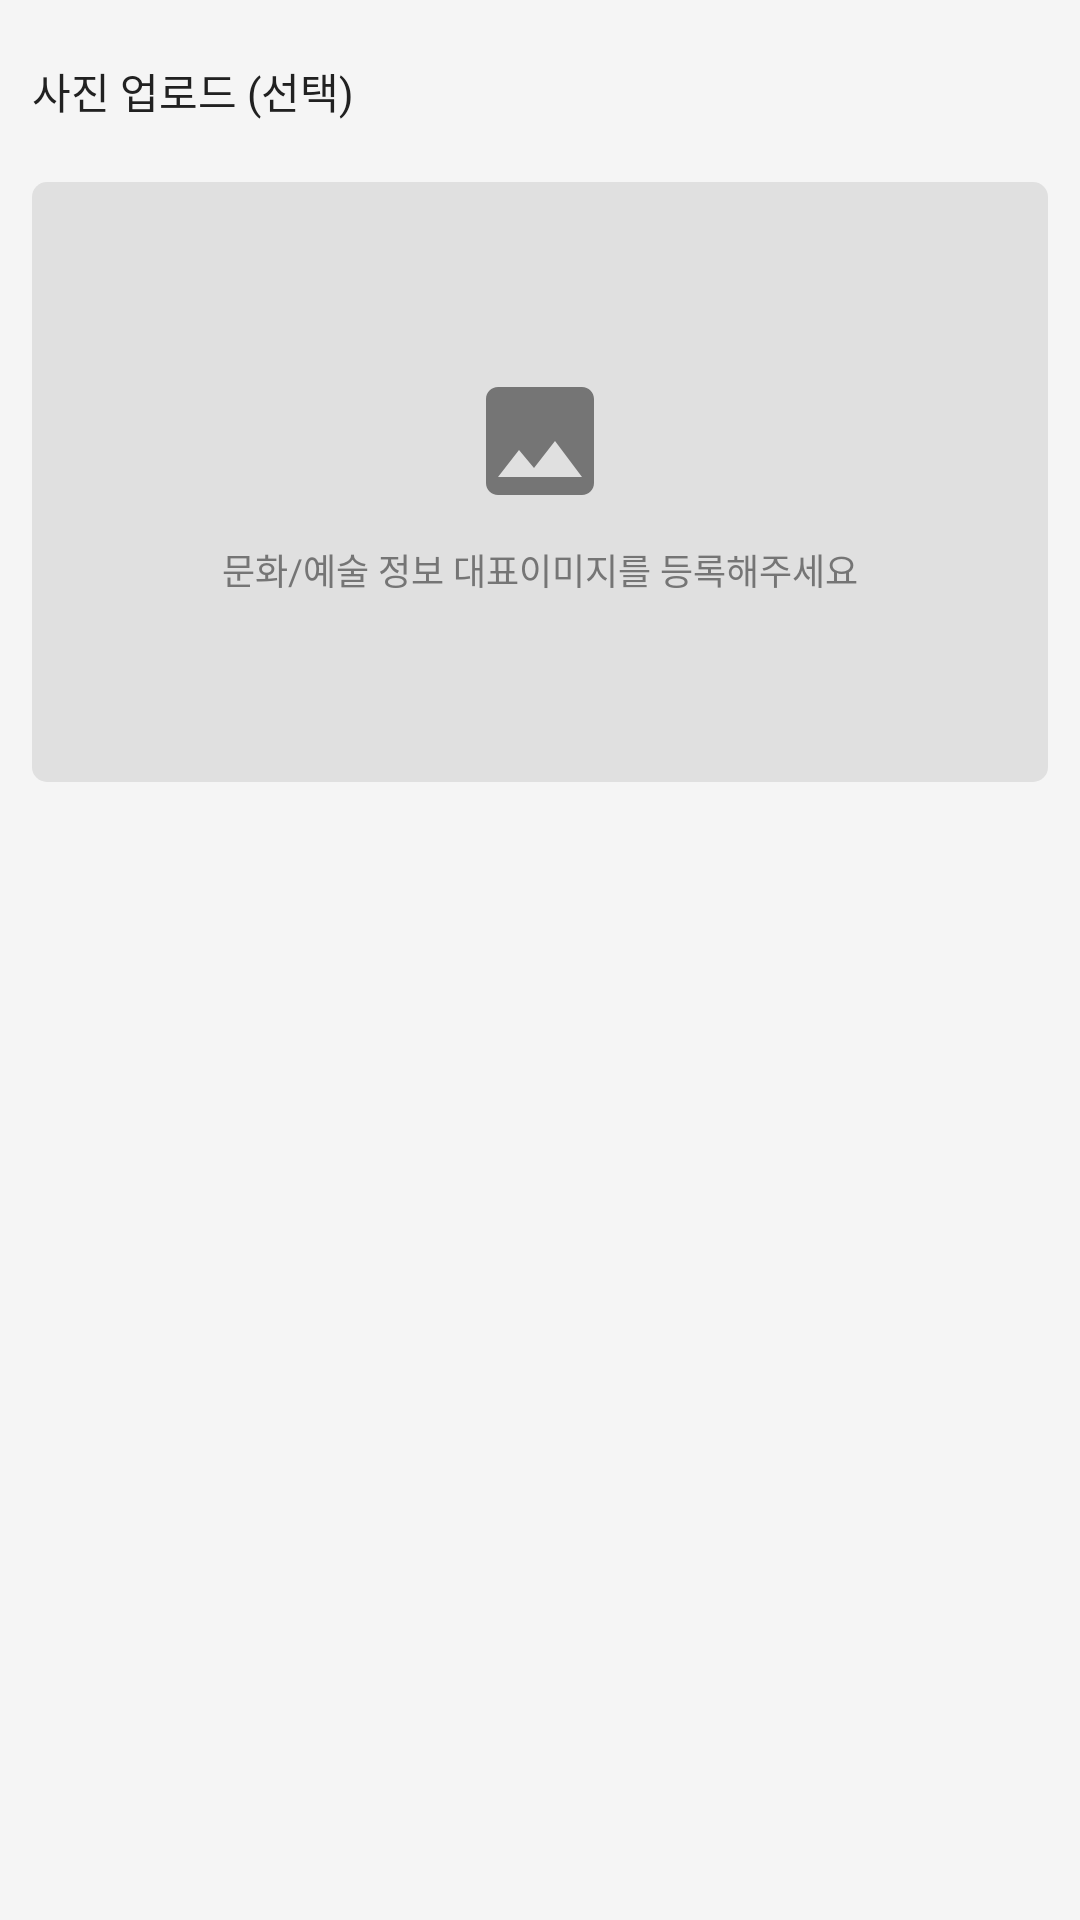

Produce the Android XML layout that renders to this screen, including the resource entries it uses.
<!-- AndroidManifest.xml: application theme AppTheme -->
<!-- res/layout/form_image_section.xml -->
<?xml version="1.0" encoding="utf-8"?>
<android.support.constraint.ConstraintLayout xmlns:android="http://schemas.android.com/apk/res/android"
    xmlns:app="http://schemas.android.com/apk/res-auto"
    android:layout_width="match_parent"
    android:layout_height="match_parent"
    android:background="#f5f5f5"
    android:paddingBottom="@dimen/form_title_margin"
    android:paddingTop="@dimen/form_title_margin">

    <android.support.constraint.Guideline
        android:id="@+id/lGl"
        android:layout_width="wrap_content"
        android:layout_height="wrap_content"
        android:orientation="vertical"
        app:layout_constraintGuide_percent=".03" />

    <android.support.constraint.Guideline
        android:id="@+id/rGl"
        android:layout_width="wrap_content"
        android:layout_height="wrap_content"
        android:orientation="vertical"
        app:layout_constraintGuide_percent=".97" />

    <TextView
        android:id="@+id/sectionTitle"
        android:layout_width="wrap_content"
        android:layout_height="wrap_content"
        android:fontFamily="@font/namsan_medium"
        android:text="@string/art_item_image_title"
        android:textColor="#212121"
        android:textSize="@dimen/form_section_title_textsize"
        app:layout_constraintLeft_toLeftOf="@id/lGl"
        app:layout_constraintTop_toTopOf="parent" />

    <android.support.constraint.ConstraintLayout
        android:id="@+id/imagePickFrame"
        android:layout_width="0dp"
        android:layout_height="@dimen/form_image_frame_height"
        android:layout_marginTop="@dimen/form_title_margin"
        android:background="@drawable/form_bg"
        app:layout_constraintLeft_toLeftOf="@id/lGl"
        app:layout_constraintRight_toRightOf="@id/rGl"
        app:layout_constraintTop_toBottomOf="@id/sectionTitle">

        <ImageView
            android:id="@+id/imageAddIcon"
            android:layout_width="wrap_content"
            android:layout_height="wrap_content"
            android:src="@drawable/ic_image_light_black_48dp"
            app:layout_constraintBottom_toTopOf="@+id/imageAddInfoText"
            app:layout_constraintLeft_toLeftOf="parent"
            app:layout_constraintRight_toRightOf="parent"
            app:layout_constraintTop_toTopOf="parent"
            app:layout_constraintVertical_chainStyle="packed" />

        <TextView
            android:id="@+id/imageAddInfoText"
            android:layout_width="wrap_content"
            android:layout_height="wrap_content"
            android:layout_marginTop="@dimen/detail_art_item_info_left_margin"
            android:fontFamily="@font/namsan_medium"
            android:text="@string/form_image_info_msg"
            android:textColor="#757575"
            android:textSize="12sp"
            app:layout_constraintBottom_toBottomOf="parent"
            app:layout_constraintLeft_toLeftOf="parent"
            app:layout_constraintRight_toRightOf="parent"
            app:layout_constraintTop_toBottomOf="@id/imageAddIcon" />

        <ImageView
            android:id="@+id/selectedImage"
            android:layout_width="0dp"
            android:layout_height="0dp"
            android:scaleType="centerCrop"
            android:visibility="gone"
            app:layout_constraintBottom_toBottomOf="parent"
            app:layout_constraintLeft_toLeftOf="parent"
            app:layout_constraintRight_toRightOf="parent"
            app:layout_constraintTop_toTopOf="parent" />

        <android.support.constraint.Group
            android:id="@+id/emptySectionGroup"
            android:layout_width="wrap_content"
            android:layout_height="wrap_content"
            app:constraint_referenced_ids="imageAddIcon, imageAddInfoText" />

    </android.support.constraint.ConstraintLayout>

</android.support.constraint.ConstraintLayout>
<!-- resources referenced by this layout -->
<resources>
  <dimen name="detail_art_item_info_left_margin">10dp</dimen>
  <dimen name="form_image_frame_height">200dp</dimen>
  <dimen name="form_section_title_textsize">14sp</dimen>
  <dimen name="form_title_margin">20dp</dimen>
  <!-- drawable form_bg (drawable) -->
  <?xml version="1.0" encoding="utf-8"?>
  <layer-list xmlns:android="http://schemas.android.com/apk/res/android">
  <item>
      <shape android:shape="rectangle">
          <corners android:radius="5dp"/>
          <solid android:color="#e0e0e0"/>
      </shape>
  </item>
  </layer-list>
  <!-- drawable ic_image_light_black_48dp (drawable) -->
  <vector android:height="48dp" android:tint="#757575"
      android:viewportHeight="24.0" android:viewportWidth="24.0"
      android:width="48dp" xmlns:android="http://schemas.android.com/apk/res/android">
      <path android:fillColor="#FF000000" android:pathData="M21,19V5c0,-1.1 -0.9,-2 -2,-2H5c-1.1,0 -2,0.9 -2,2v14c0,1.1 0.9,2 2,2h14c1.1,0 2,-0.9 2,-2zM8.5,13.5l2.5,3.01L14.5,12l4.5,6H5l3.5,-4.5z"/>
  </vector>
  <string name="art_item_image_title">사진 업로드 (선택)</string>
  <string name="form_image_info_msg">문화/예술 정보 대표이미지를 등록해주세요</string>
  <style name="AppTheme" parent="Theme.AppCompat.Light.DarkActionBar">
          
          <item name="colorPrimary">@color/colorPrimary</item>
          <item name="colorPrimaryDark">@color/colorPrimaryDark</item>
          <item name="colorAccent">@color/colorAccent</item>
      </style>
  <color name="colorPrimary">#941e34</color>
  <color name="colorPrimaryDark">#60000e</color>
  <color name="colorAccent">#FF4081</color>
</resources>
